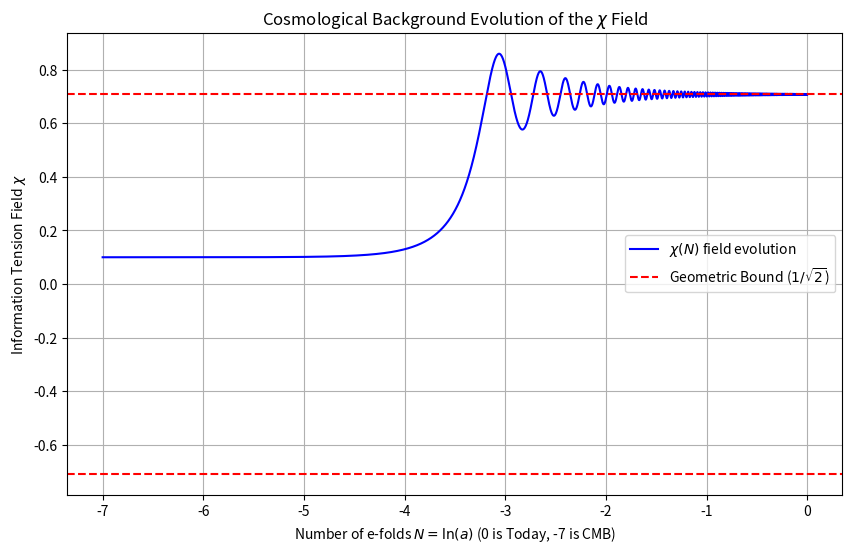

The script that saved this image:
import numpy as np
from scipy.integrate import solve_ivp
import matplotlib.pyplot as plt
import os

# Cosmological parameters
Omega_m0 = 0.315
Omega_r0 = 9.2e-5
H0 = 1.0  # Normalized Hubble constant
lambda_chi_over_H02 = 1e5  # Ratio of the potential coupling to H0^2

def H_squared(N):
    # N = ln(a). a = 1 today (N=0).
    return H0**2 * (Omega_m0 * np.exp(-3*N) + Omega_r0 * np.exp(-4*N))

def dH_dN_over_H(N):
    num = -3 * Omega_m0 * np.exp(-3*N) - 4 * Omega_r0 * np.exp(-4*N)
    den = 2 * (Omega_m0 * np.exp(-3*N) + Omega_r0 * np.exp(-4*N))
    return num / den

def V_prime(chi):
    # V' = 4 * lambda * chi * (chi^2 - 0.5)
    return 4 * lambda_chi_over_H02 * chi * (chi**2 - 0.5)

def derivative(N, y):
    chi, chi_prime = y
    
    # ODE: chi'' + (3 + H'/H) chi' + V'/H^2 = 0
    H2 = H_squared(N)
    H_ratio = dH_dN_over_H(N)
    
    chi_double_prime = -(3 + H_ratio) * chi_prime - V_prime(chi) / H2
    
    return [chi_prime, chi_double_prime]

# Integration range: from CMB (z ~ 1100, N ~ -7) to Today (z = 0, N = 0)
N_start = -7.0
N_end = 0.0

# Initial conditions at CMB: field displaced from 1/sqrt(2) ~ 0.707
y0 = [0.1, 0.0]  # chi = 0.1, dchi/dN = 0

sol = solve_ivp(derivative, [N_start, N_end], y0, t_eval=np.linspace(N_start, N_end, 5000), method='Radau')

N_vals = sol.t
chi_vals = sol.y[0]
z_vals = np.exp(-N_vals) - 1

# Plot the results
plt.figure(figsize=(10, 6))
plt.plot(N_vals, chi_vals, label=r'$\chi(N)$ field evolution', color='blue')
plt.axhline(1/np.sqrt(2), color='red', linestyle='--', label=r'Geometric Bound ($1/\sqrt{2}$)')
plt.axhline(-1/np.sqrt(2), color='red', linestyle='--')
plt.xlabel('Number of e-folds $N = \ln(a)$ (0 is Today, -7 is CMB)')
plt.ylabel(r'Information Tension Field $\chi$')
plt.title('Cosmological Background Evolution of the $\chi$ Field')
plt.legend()
plt.grid(True)
plt.savefig('chi_evolution.png', dpi=300)
print("Simulation complete. Plot saved as chi_evolution.png.")
print(f"Final value of chi at N=0 (Today): {chi_vals[-1]:.5f}")
